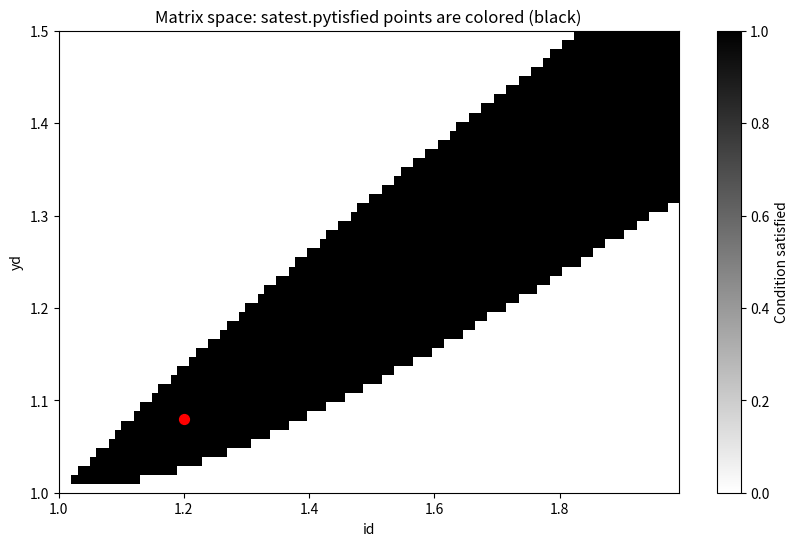

Recreate this plot in Python.
import numpy as np
import matplotlib.pyplot as plt

# 定义参数范围
id_vals = np.arange(1.0, 2.0, 0.01)  # id: 1.00, 1.01, ..., 1.99
yd_vals = np.arange(1.0, 1.51, 0.01)  # yd: 1.00, 1.01, ..., 1.50

# 预分配布尔矩阵 (len(yd_vals) 行, len(id_vals) 列)
condition_matrix = np.zeros((len(yd_vals), len(id_vals)), dtype=bool)

# 遍历所有组合
for i_idx, id_val in enumerate(id_vals):
    for y_idx, yd_val in enumerate(yd_vals):
        # 根据当前 id_val 和 yd_val 定义 c 函数
        def c(i, op):
            return id_val ** (-i) * (op ** yd_val)


        # 计算各项
        c12 = c(1, 2)
        c11_c21 = c(1, 1) + c(2, 1)
        c22 = c(2, 2)
        c11_c31 = c(1, 1) + c(3, 1)

        # 检查条件
        if c12 > c11_c21 > c22 > c11_c31:
            condition_matrix[y_idx, i_idx] = True

# 绘制涂色图
plt.figure(figsize=(10, 6))
plt.imshow(condition_matrix, origin='lower', aspect='auto',
           extent=[id_vals.min(), id_vals.max(), yd_vals.min(), yd_vals.max()],
           cmap='gray_r')  # 白色为不满足，黑色为满足（涂色）
plt.colorbar(label='Condition satisfied')
plt.xlabel('id')
plt.ylabel('yd')
plt.scatter(1.2, 1.08, color='red', marker='o', s=50, label='(1.2, 1.08)')
plt.title('Matrix space: satest.pytisfied points are colored (black)')
plt.show()
